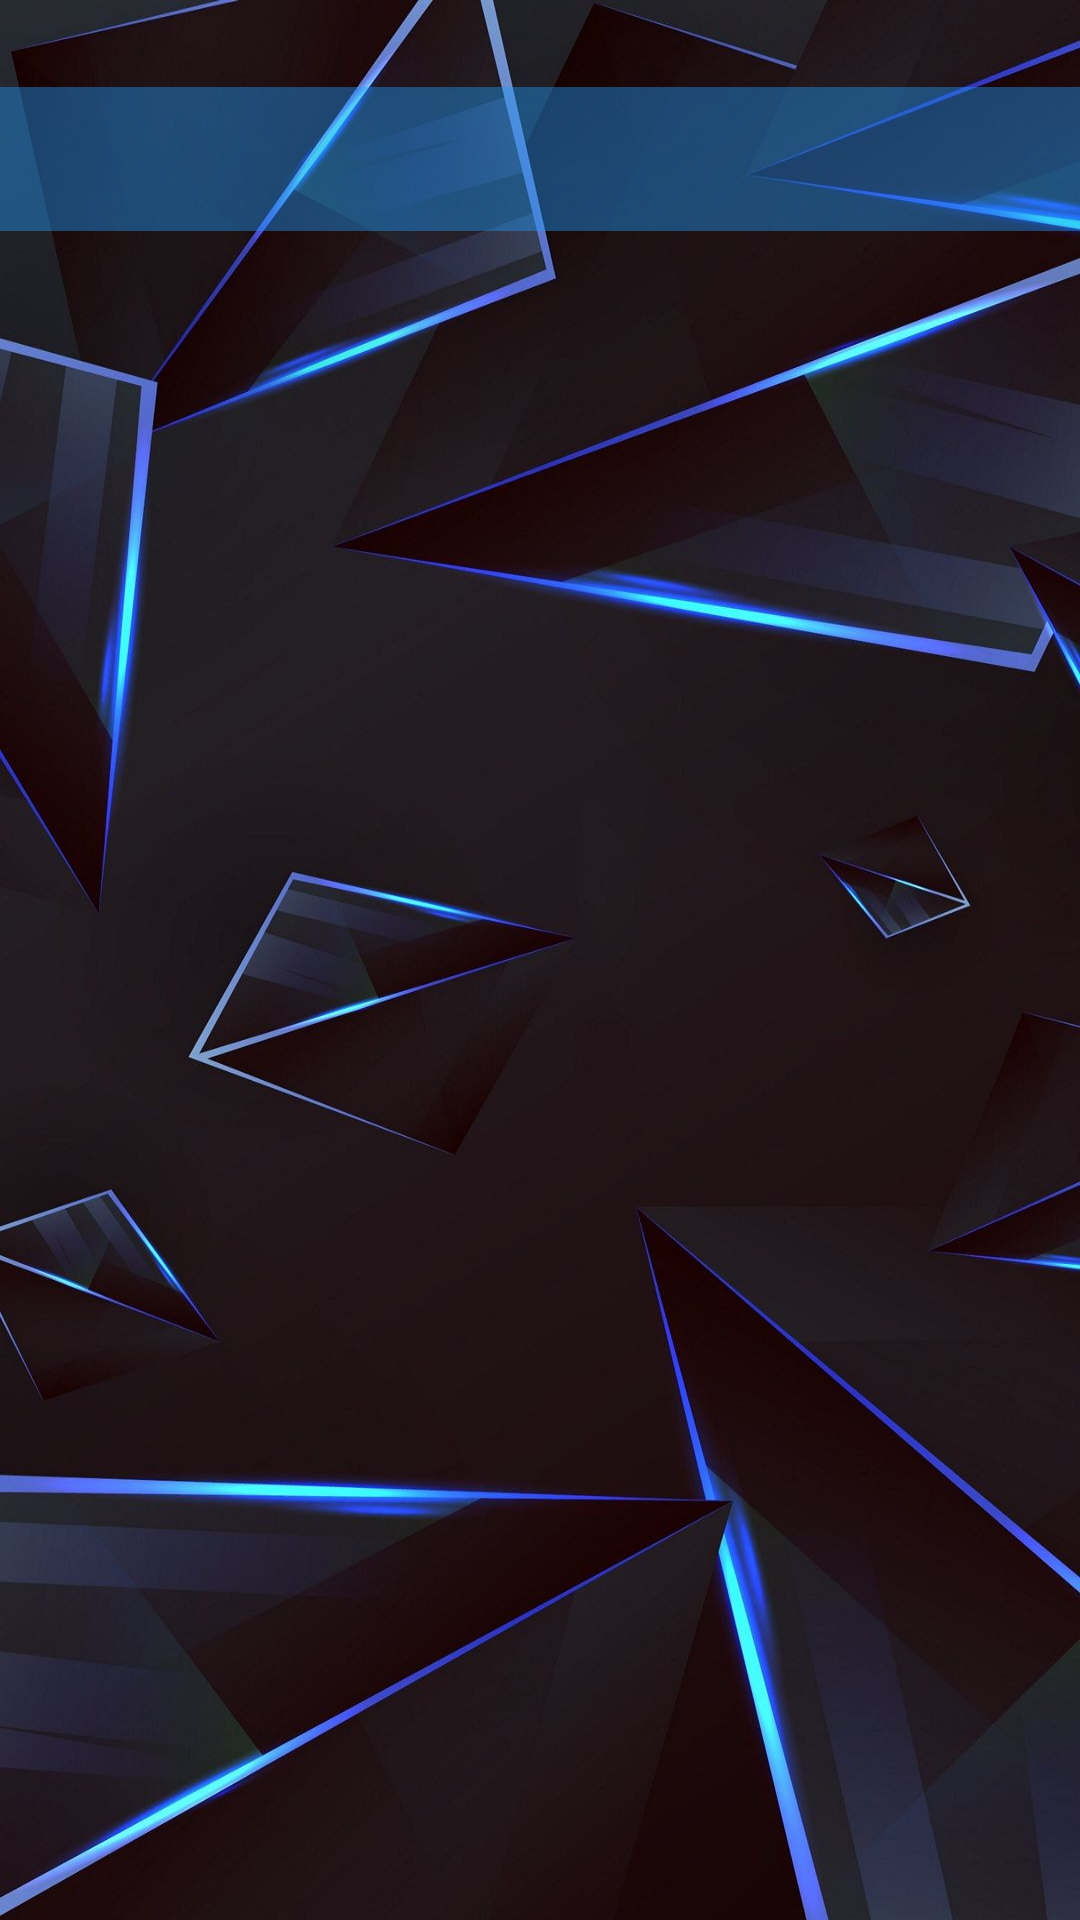

Here is an Android app screen rendered from its layout file. Give the layout XML and the strings, colors and styles it references.
<!-- AndroidManifest.xml: application theme Theme.ReadItOnce -->
<!-- res/layout/activity_snap_view.xml -->
<?xml version="1.0" encoding="utf-8"?>
<androidx.constraintlayout.widget.ConstraintLayout xmlns:android="http://schemas.android.com/apk/res/android"
    xmlns:app="http://schemas.android.com/apk/res-auto"
    xmlns:tools="http://schemas.android.com/tools"
    android:layout_width="match_parent"
    android:layout_height="match_parent"
    android:background="@drawable/backgroundsnapview"
    tools:context=".SnapView">

    <TextView
        android:id="@+id/msgText"
        android:layout_width="388dp"
        android:layout_height="48dp"
        android:layout_marginStart="16dp"
        android:layout_marginTop="29dp"
        android:layout_marginEnd="16dp"
        android:background="#6F2196F3"
        android:paddingLeft="10dp"
        android:padding="10dp"
        android:text=""
        android:textColor="@color/white"
        android:textSize="20dp"
        app:layout_constraintEnd_toEndOf="parent"
        app:layout_constraintHorizontal_bias="0.5"
        app:layout_constraintStart_toStartOf="parent"
        app:layout_constraintTop_toTopOf="parent" />

    <ImageView
        android:id="@+id/msgImage"
        android:layout_width="wrap_content"
        android:layout_height="wrap_content"
        android:layout_marginStart="16dp"
        android:layout_marginTop="16dp"
        android:layout_marginEnd="16dp"
        android:layout_marginBottom="16dp"
        app:layout_constraintBottom_toBottomOf="parent"
        app:layout_constraintEnd_toEndOf="parent"
        app:layout_constraintHorizontal_bias="0.5"
        app:layout_constraintStart_toStartOf="parent"
        app:layout_constraintTop_toBottomOf="@+id/msgText" />
</androidx.constraintlayout.widget.ConstraintLayout>
<!-- resources referenced by this layout -->
<resources>
  <!-- drawable backgroundsnapview: jpg bitmap (drawable, 132592 bytes) -->
  <style name="Theme.ReadItOnce" parent="Theme.AppCompat.DayNight.DarkActionBar">
          
          <item name="colorPrimary">#3F51B5</item>
          <item name="colorPrimaryVariant">@color/purple_700</item>
          <item name="colorOnPrimary">@color/white</item>
          
          <item name="colorSecondary">@color/teal_200</item>
          <item name="colorSecondaryVariant">@color/teal_700</item>
          <item name="colorOnSecondary">@color/black</item>
          
          <item name="android:statusBarColor" tools:targetApi="l">?attr/colorPrimaryVariant</item>
          
      </style>
  <!-- not gathered from this repository: default colours our renderer supplied (Android Studio template values) -->
  <color name="purple_700">#FF3700B3</color>
  <color name="teal_200">#FF03DAC5</color>
  <color name="teal_700">#FF018786</color>
  <color name="black">#FF000000</color>
  <color name="white">#FFFFFFFF</color>
</resources>
